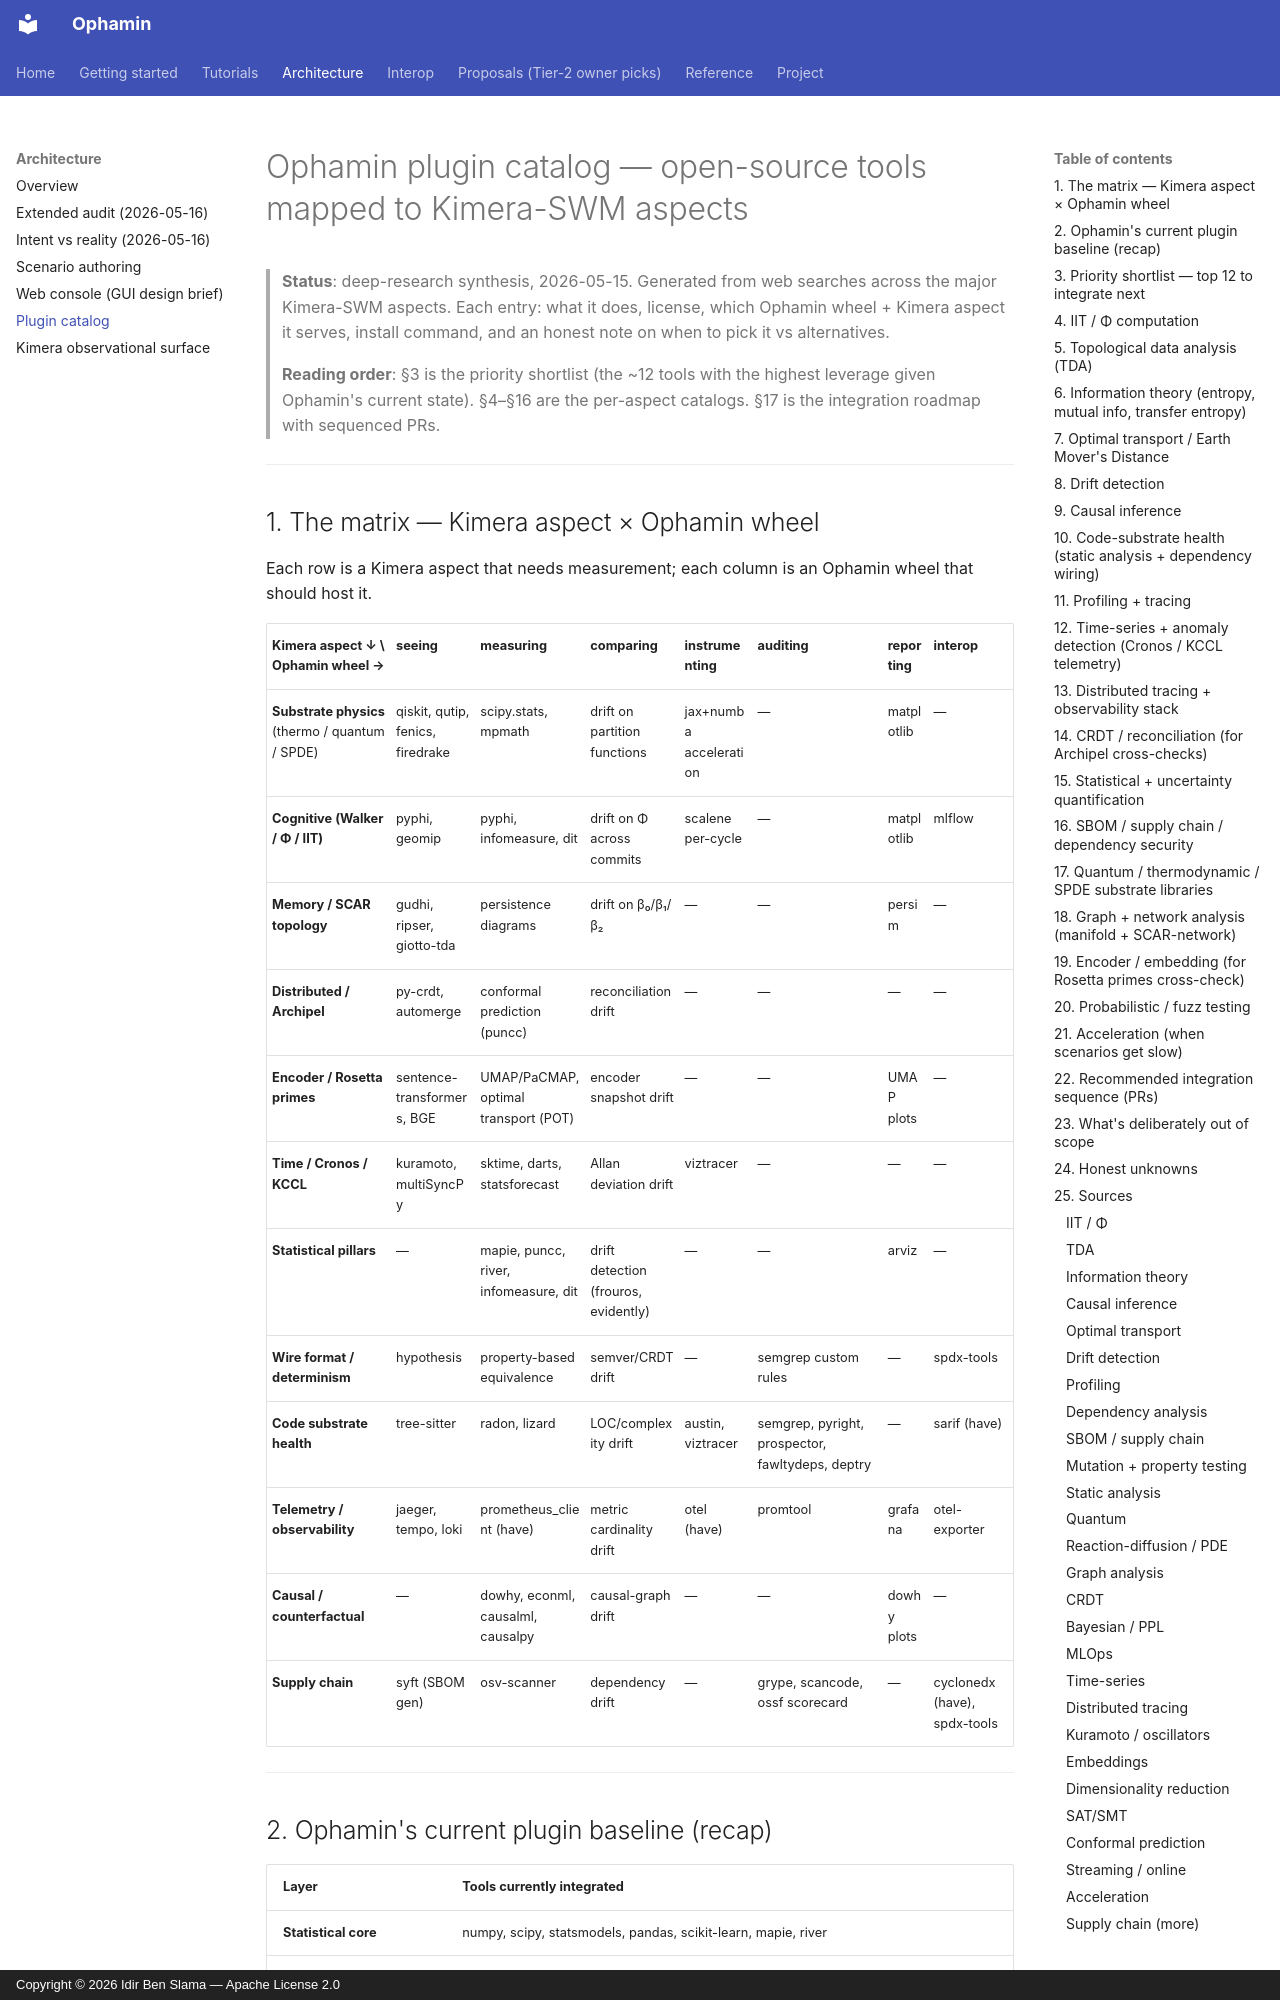

repository: IdirBenSlama/Ophamin · page: PLUGIN_CATALOG_2026_05_15/index.html · generator: mkdocs · copyright: Copyright © 2026 Idir Ben Slama — Apache License 2.0

# Ophamin plugin catalog — open-source tools mapped to Kimera-SWM aspects

> **Status**: deep-research synthesis, 2026-05-15. Generated from web searches
> across the major Kimera-SWM aspects. Each entry: what it does, license,
> which Ophamin wheel + Kimera aspect it serves, install command, and an
> honest note on when to pick it vs alternatives.
>
> **Reading order**: §3 is the priority shortlist (the ~12 tools with the
> highest leverage given Ophamin's current state). §4–§16 are the per-aspect
> catalogs. §17 is the integration roadmap with sequenced PRs.

---

## 1. The matrix — Kimera aspect × Ophamin wheel

Each row is a Kimera aspect that needs measurement; each column is an
Ophamin wheel that should host it.

| Kimera aspect ↓ \ Ophamin wheel → | seeing | measuring | comparing | instrumenting | auditing | reporting | interop |
|---|---|---|---|---|---|---|---|
| **Substrate physics** (thermo / quantum / SPDE) | qiskit, qutip, fenics, firedrake | scipy.stats, mpmath | drift on partition functions | jax+numba acceleration | — | matplotlib | — |
| **Cognitive (Walker / Φ / IIT)** | pyphi, geomip | pyphi, infomeasure, dit | drift on Φ across commits | scalene per-cycle | — | matplotlib | mlflow |
| **Memory / SCAR topology** | gudhi, ripser, giotto-tda | persistence diagrams | drift on β₀/β₁/β₂ | — | — | persim | — |
| **Distributed / Archipel** | py-crdt, automerge | conformal prediction (puncc) | reconciliation drift | — | — | — | — |
| **Encoder / Rosetta primes** | sentence-transformers, BGE | UMAP/PaCMAP, optimal transport (POT) | encoder snapshot drift | — | — | UMAP plots | — |
| **Time / Cronos / KCCL** | kuramoto, multiSyncPy | sktime, darts, statsforecast | Allan deviation drift | viztracer | — | — | — |
| **Statistical pillars** | — | mapie, puncc, river, infomeasure, dit | drift detection (frouros, evidently) | — | — | arviz | — |
| **Wire format / determinism** | hypothesis | property-based equivalence | semver/CRDT drift | — | semgrep custom rules | — | spdx-tools |
| **Code substrate health** | tree-sitter | radon, lizard | LOC/complexity drift | austin, viztracer | semgrep, pyright, prospector, fawltydeps, deptry | — | sarif (have) |
| **Telemetry / observability** | jaeger, tempo, loki | prometheus_client (have) | metric cardinality drift | otel (have) | promtool | grafana | otel-exporter |
| **Causal / counterfactual** | — | dowhy, econml, causalml, causalpy | causal-graph drift | — | — | dowhy plots | — |
| **Supply chain** | syft (SBOM gen) | osv-scanner | dependency drift | — | grype, scancode, ossf scorecard | — | cyclonedx (have), spdx-tools |

---

## 2. Ophamin's current plugin baseline (recap)

| Layer | Tools currently integrated |
|---|---|
| **Statistical core** | numpy, scipy, statsmodels, pandas, scikit-learn, mapie, river |
| **Audit pillars** | ruff, bandit, mypy, vulture, radon, pip-audit |
| **Telemetry** | prometheus_client, opentelemetry-api/sdk |
| **Profile** | psutil, py-spy, memray |
| **Provenance** | prov, lxml, rdflib, mlflow, dvc |
| **Interop** | SARIF, JUnit XML, MLflow, CycloneDX |
| **Reporting** | matplotlib, hydra-core |
| **Datasets** | h5py (TheWell) |

These cover ~30% of what Kimera needs measurement-wise. The catalog below
is the other 70%.

---
